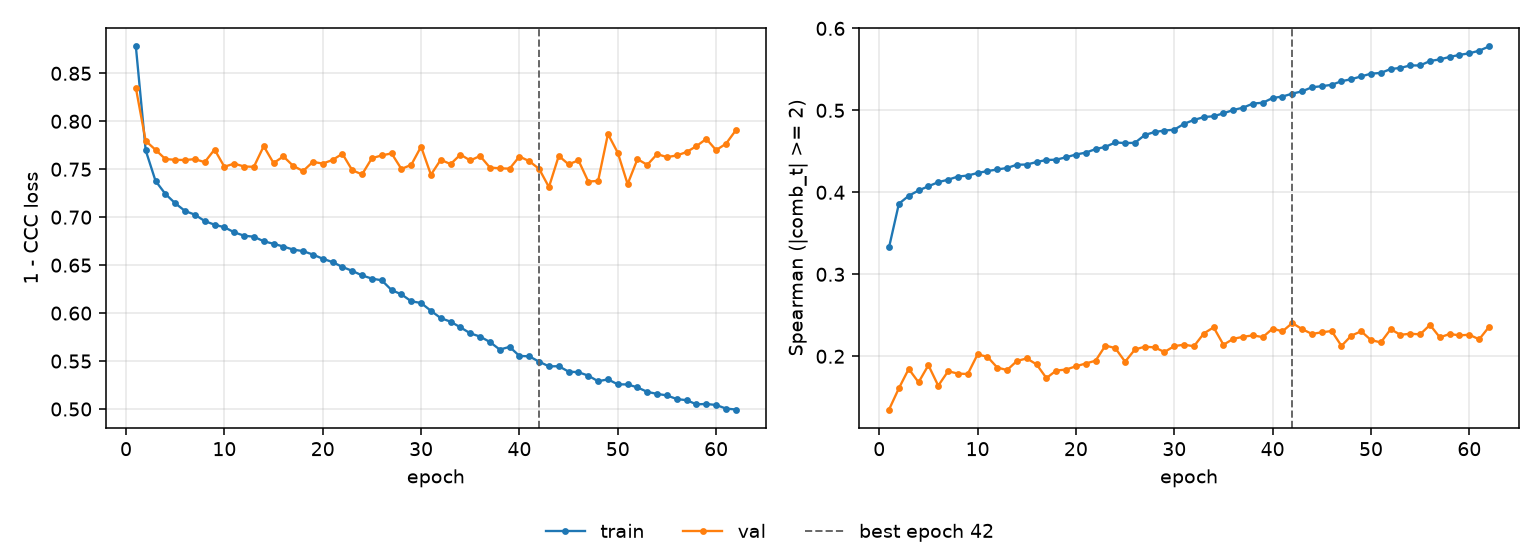

The data file committed next to this chart (first rows):
epoch, tr_loss, vl_loss, tr_sp, vl_sp, is_best
1, 0.878, 0.8348, 0.333, 0.135, False
2, 0.7697, 0.7795, 0.386, 0.161, False
3, 0.7378, 0.7703, 0.3957, 0.1846, False
4, 0.7242, 0.7606, 0.4023, 0.1682, False
5, 0.7145, 0.7598, 0.4074, 0.1891, False
6, 0.7065, 0.7596, 0.4124, 0.1641, False
7, 0.7026, 0.7606, 0.4154, 0.1817, False
8, 0.696, 0.7574, 0.4192, 0.1789, False
9, 0.6922, 0.7706, 0.4205, 0.1783, False
10, 0.6895, 0.7526, 0.4236, 0.2023, False
11, 0.6842, 0.7559, 0.4259, 0.1994, False
12, 0.6807, 0.7528, 0.4279, 0.1862, False
13, 0.6796, 0.7525, 0.4297, 0.1832, False
14, 0.6749, 0.774, 0.4337, 0.1943, False
15, 0.6723, 0.7564, 0.4339, 0.1974, False
16, 0.6694, 0.7634, 0.437, 0.1901, False
17, 0.6662, 0.7535, 0.4395, 0.1734, False
18, 0.6647, 0.7481, 0.4398, 0.1826, False
19, 0.661, 0.7577, 0.4428, 0.1838, False
20, 0.6567, 0.7559, 0.4461, 0.1878, False
21, 0.6532, 0.7597, 0.4484, 0.1912, False
22, 0.6481, 0.7661, 0.4527, 0.1946, False
23, 0.644, 0.749, 0.4555, 0.2131, False
24, 0.6393, 0.7446, 0.4608, 0.21, False
25, 0.6359, 0.7615, 0.4601, 0.1934, False
26, 0.6342, 0.7644, 0.4604, 0.2083, False
27, 0.624, 0.7665, 0.4699, 0.2117, False
28, 0.6196, 0.7503, 0.4736, 0.2108, False
29, 0.6123, 0.7546, 0.4753, 0.2052, False
30, 0.6105, 0.7736, 0.4764, 0.2124, False
31, 0.6024, 0.7443, 0.4836, 0.2141, False
32, 0.5948, 0.7599, 0.4883, 0.2122, False
33, 0.5911, 0.7553, 0.4918, 0.2278, False
34, 0.5852, 0.7653, 0.4928, 0.2353, False
35, 0.5789, 0.7591, 0.4964, 0.214, False
36, 0.5755, 0.7639, 0.5004, 0.2213, False
37, 0.5699, 0.7517, 0.5033, 0.2238, False
38, 0.562, 0.751, 0.5083, 0.2255, False
39, 0.5648, 0.7506, 0.5093, 0.2234, False
40, 0.5554, 0.7633, 0.5151, 0.2337, False
41, 0.5549, 0.7584, 0.5169, 0.2304, False
42, 0.5494, 0.7504, 0.5204, 0.2406, True
43, 0.5445, 0.7314, 0.5232, 0.2331, False
44, 0.5446, 0.7639, 0.5282, 0.2273, False
45, 0.539, 0.7551, 0.5295, 0.2292, False
46, 0.5384, 0.7593, 0.5312, 0.2308, False
47, 0.5348, 0.7372, 0.5355, 0.2126, False
48, 0.529, 0.7378, 0.538, 0.2251, False
49, 0.5309, 0.7867, 0.5414, 0.2305, False
50, 0.5257, 0.7672, 0.5448, 0.2198, False
51, 0.5257, 0.7345, 0.5457, 0.2169, False
52, 0.5225, 0.7605, 0.5504, 0.2329, False
53, 0.5179, 0.7546, 0.5518, 0.2262, False
54, 0.5158, 0.7658, 0.5548, 0.2275, False
55, 0.5142, 0.7626, 0.5548, 0.2267, False
56, 0.5104, 0.7644, 0.5602, 0.2383, False
57, 0.5092, 0.7679, 0.5622, 0.2231, False
58, 0.5049, 0.7741, 0.5652, 0.2272, False
59, 0.5053, 0.7816, 0.5677, 0.2255, False
60, 0.5042, 0.7699, 0.5696, 0.2263, False
... 2 more rows
